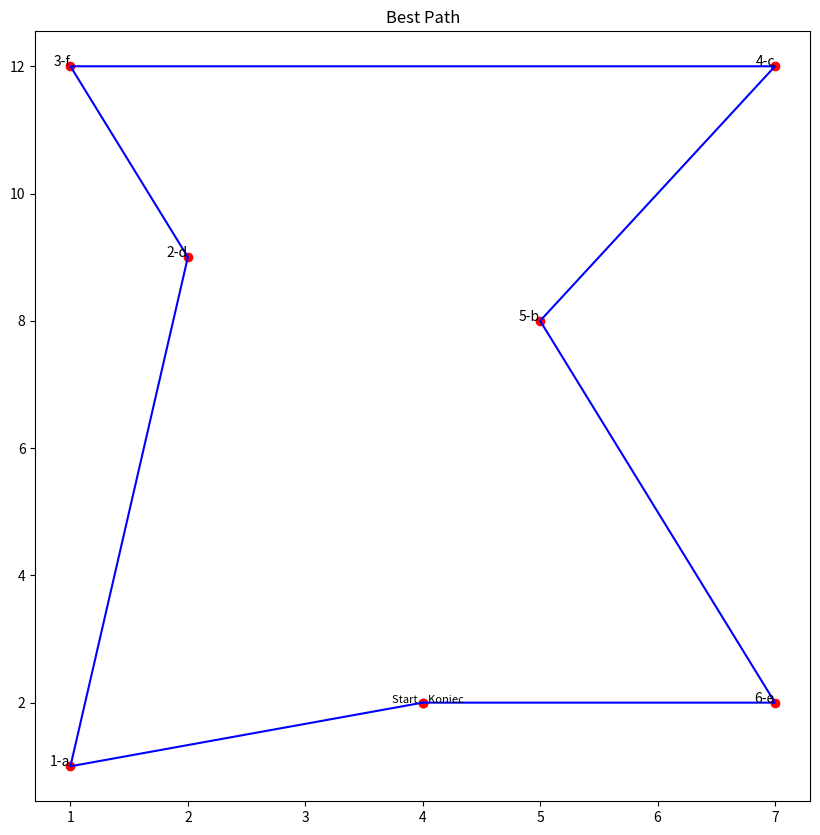

Write the Python code that produced this figure.
import numpy as np
import matplotlib.pyplot as plt

class AntColony:
    def __init__(self, points, n_ants, n_iterations, decay=0.1, alpha=1, beta=1):
        self.points = points
        self.n_ants = n_ants
        self.n_iterations = n_iterations
        self.decay = decay
        self.alpha = alpha
        self.beta = beta
        self.n_cities = len(points)
        self.pheromone = np.ones((self.n_cities, self.n_cities))

    def plot_path(self, path):
        plt.figure(figsize=(10, 10))
        x_coords = [self.points[i][1][0] for i in path]
        y_coords = [self.points[i][1][1] for i in path]

        # Plot cities with labels
        plt.scatter(x_coords, y_coords, color='red')
        for i, city in enumerate(path):
            if i == 0:
                plt.text(x=self.points[city][1][0], y=self.points[city][1][1], 
                        s="Start  ", fontsize=8, ha='right')
            elif i == len(path) - 1:
                plt.text(x=self.points[city][1][0], y=self.points[city][1][1], 
                        s="  Koniec", fontsize=8, ha='left')            
            else:
                plt.text(x=self.points[city][1][0], y=self.points[city][1][1], 
                        s=str(i) + "-" + self.points[city][0], fontsize=10, ha='right')

        # Plot path
        plt.plot(x_coords, y_coords, color='blue')
        
        plt.title("Best Path")
        plt.show()

    def run(self):
        shortest_distance = np.inf
        shortest_path = None
        best_iteration = None
        for iteration in range(self.n_iterations):
            all_paths = []
            ant_pheromones = []
            ant_probabilities = []
            for ant in range(self.n_ants):
                path, distance, pheromones, probabilities = self.generate_path(iteration, ant)
                all_paths.append((path, distance))
                ant_pheromones.append(pheromones)
                ant_probabilities.append(probabilities)
            self.update_pheromone(all_paths)
            best_path, best_distance = min(all_paths, key=lambda x: x[1])
            if best_distance < shortest_distance:
                shortest_distance = best_distance
                shortest_path = best_path
                best_pheromones = ant_pheromones[all_paths.index((best_path, best_distance))]
                best_probabilities = ant_probabilities[all_paths.index((best_path, best_distance))]
                best_iteration = iteration + 1
                
        return best_iteration, shortest_path, shortest_distance, best_pheromones, best_probabilities

    def generate_path(self, iteration, ant):
        start_index = self.points.index(('g', (4, 2)))
        path = [start_index]
        distance = 0
        pheromones = []
        probabilities = []
        visited = set([start_index])
        while len(path) < self.n_cities:
            current_city = path[-1]
            next_city, pheromone, probability = self.choose_next_city(path, visited)
            path.append(next_city)
            distance += self.calculate_distance([path[-2], path[-1]])
            pheromones.append(pheromone)
            probabilities.append(probability)
            visited.add(next_city)
            print(f"Iteration {iteration + 1}, Ant {ant + 1}, Current City: {self.points[current_city][0]}, Next City: {self.points[next_city][0]}, Pheromone: {pheromone}, Probability: {probability}")
        path.append(start_index)
        distance += self.calculate_distance([path[-2], path[-1]])
        return path, distance, pheromones, probabilities

    def choose_next_city(self, path, visited):
        pheromone_values = self.pheromone[path[-1]] ** self.alpha
        visibility_values = self.calculate_visibility(path[-1], visited)
        probabilities = pheromone_values * visibility_values
        for i in path:
            probabilities[i] = 0
        probabilities /= probabilities.sum()
        chosen_city = np.random.choice(range(self.n_cities), p=probabilities)
        return chosen_city, pheromone_values[chosen_city], probabilities[chosen_city]


    def calculate_visibility(self, current_city, visited):
        visibility = []
        for i in range(self.n_cities):
            if i not in visited:
                distance = np.linalg.norm(np.array(self.points[current_city][1]) - np.array(self.points[i][1]))
                visibility.append(1 / distance)
            else:
                visibility.append(0)
        return visibility

    def calculate_distance(self, path):
        return np.linalg.norm(np.array(self.points[path[0]][1]) - np.array(self.points[path[1]][1]))

    def update_pheromone(self, all_paths):
        evaporation = 1 - self.decay
        self.pheromone *= evaporation
        best_path, best_distance = min(all_paths, key=lambda x: x[1])
        
        for i in range(len(best_path) - 1):   
            city_from = best_path[i]
            city_to = best_path[i + 1]
            self.pheromone[city_from, city_to] += 1.0 / best_distance
            self.pheromone[city_to, city_from] += 1.0 / best_distance  # Update in both directions        

        print("Updated pheromones:")
        for i in range(self.n_cities):
            for j in range(self.n_cities):
                if i != j and self.pheromone[i, j] != 0:  # Filter out self-transitions
                    print(f"From {self.points[i][0]} to {self.points[j][0]}: {self.pheromone[i, j]}")


    def path_to_names(self, path):
        return [self.points[i][0] for i in path]
    
    def print_summary(self, best_iteration, path, total_distance, pheromones, probabilities):
        print("\nNajlepsza iteracja:", best_iteration)
        
        print("\nPunkty na mapie:")
        for point in self.points:
            print(point[1])

        print(f"\nPunkt startowy:\n{self.points[path[0]][1]}")

        print("\nKolejność odwiedzonych punktów:")
        for i in path:
            print(self.points[i][1])
            
        print(f"\nKoszt przebycia całej drogi: \n{total_distance}")

        print("\nKoszty przejścia między punktami:")
        for i in range(len(path)-1):
            dist = self.calculate_distance([path[i], path[i+1]])
            print(f"Między punktami {self.points[path[i]][1]} i {self.points[path[i+1]][1]}: {dist}")

        print("\nFeromony w najlepszej iteracji:")
        for i in range(len(pheromones)):
            print(f"Feromon na trasie {self.points[path[i]][1]} i {self.points[path[i+1]][1]}: {pheromones[i]}")

        print("\nPrawdopodobieństwo pójścia do danego punktu:")
        for i in range(len(probabilities)):
            print(f"Prawdopodobieństwo pójścia z {self.points[path[i]][1]} do {self.points[path[i+1]][1]}: {probabilities[i]}")


points = [('a', (1, 1)), ('b', (5, 8)), ('c', (7, 12)), ('d', (2, 9)), ('e', (7, 2)), ('f', (1, 12)), ('g', (4, 2))]

n_ants = 7
n_iterations = 15

ant_colony = AntColony(points, n_ants, n_iterations)
best_iteration, shortest_path, shortest_distance, best_pheromones, best_probabilities = ant_colony.run()

ant_colony.print_summary(best_iteration, shortest_path, shortest_distance, best_pheromones, best_probabilities)

ant_colony.plot_path(shortest_path)